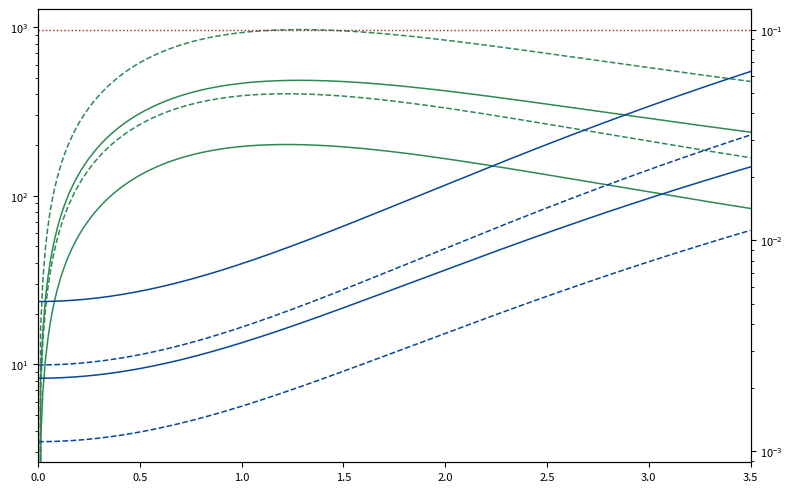

Write Python code to recreate this figure.
import numpy as np
import matplotlib.pyplot as plt
import matplotlib as mpl
from matplotlib.lines import Line2D

# --------------------------------------------------------------------
# Global style tweaks for a bigger, less-cramped figure
# --------------------------------------------------------------------
mpl.rcParams['figure.figsize'] = (8, 5)    
mpl.rcParams['font.size'] = 9              
mpl.rcParams['axes.labelsize'] = 9
mpl.rcParams['xtick.labelsize'] = 8
mpl.rcParams['ytick.labelsize'] = 8
mpl.rcParams['lines.linewidth'] = 1.0      
mpl.rcParams['savefig.dpi'] = 600          
# --------------------------------------------------------------------

# --- Constants ---
gamma = 1.47
Mm = 28.013e-3  
R_u = 8.314462618 
p0 = 1.5e5       

# Characteristic lengths
Lc_values = [20e-6, 40e-6]

# Stagnation temperatures
T0_values = [300.0, 600.0]

# Viscosity model constants (Sutherland's law)
S_mu = 111.0
T_ref_mu = 300.55
mu_ref = 17.81e-6

# Mach number range
Ma = np.linspace(0.0, 3.5, 300)

# --- Functions ---
def local_temperature(Ma, T0):
    return T0 / (1 + (gamma - 1) / 2 * Ma**2)

def local_pressure(Ma, p0):
    return p0 * (1 + (gamma - 1) / 2 * Ma**2) ** (-gamma / (gamma - 1))

def dynamic_viscosity(T):
    return mu_ref * (T / T_ref_mu)**1.5 * (T_ref_mu + S_mu) / (T + S_mu)

def knudsen_number(T, p, Lc):
    return (dynamic_viscosity(T) / (p * Lc)) * np.sqrt(np.pi * T * R_u / (2 * Mm))

def reynolds_number(Ma, Kn):
    return Ma * np.sqrt(gamma * np.pi / 2) / Kn

# --- Colors & line styles ---
green_color = "#2D8A56"  # Reynolds
blue_color  = "#074799"  # Knudsen
red_color   = "#B31B1B"  # ref line at Kn=0.1

# Make 20 µm dotted, 40 µm solid
lc_linestyle = {
    20e-6: "-",
    40e-6: "--",
}

# --- Compute data ---
results_kn = {}
results_re = {}
for T0 in T0_values:
    T = local_temperature(Ma, T0)
    p = local_pressure(Ma, p0)
    for Lc in Lc_values:
        kn_val = knudsen_number(T, p, Lc)
        re_val = reynolds_number(Ma, kn_val)
        results_kn[(T0, Lc)] = kn_val
        results_re[(T0, Lc)] = re_val

# --- Plotting ---
fig, ax_re = plt.subplots()        # Left axis for Reynolds
ax_kn = ax_re.twinx()              # Right axis for Knudsen

for T0 in T0_values:
    for Lc in Lc_values:
        style = lc_linestyle[Lc]
        Re_vals = results_re[(T0, Lc)]
        Kn_vals = results_kn[(T0, Lc)]

        # Plot Reynolds (left, green)
        ax_re.plot(
            Ma, Re_vals, 
            style, color=green_color, linewidth=1.1
        )
        # Plot Knudsen (right, blue)
        ax_kn.plot(
            Ma, Kn_vals, 
            style, color=blue_color, linewidth=1.1
        )

# Reference line for Kn=0.1 on right axis
ax_kn.axhline(y=0.1, color=red_color, linestyle=":", linewidth=1)

# Remove axis labels entirely (per your request)
ax_re.set_xlabel("")
ax_re.set_ylabel("")
ax_kn.set_ylabel("")

# Axis scales
ax_re.set_xlim(0.0, 3.5)
ax_re.set_yscale("log")
ax_kn.set_yscale("log")

plt.tight_layout()

# Save as PDF
plt.savefig("my_plot.pdf", format="svg", transparent=True)
plt.show()
